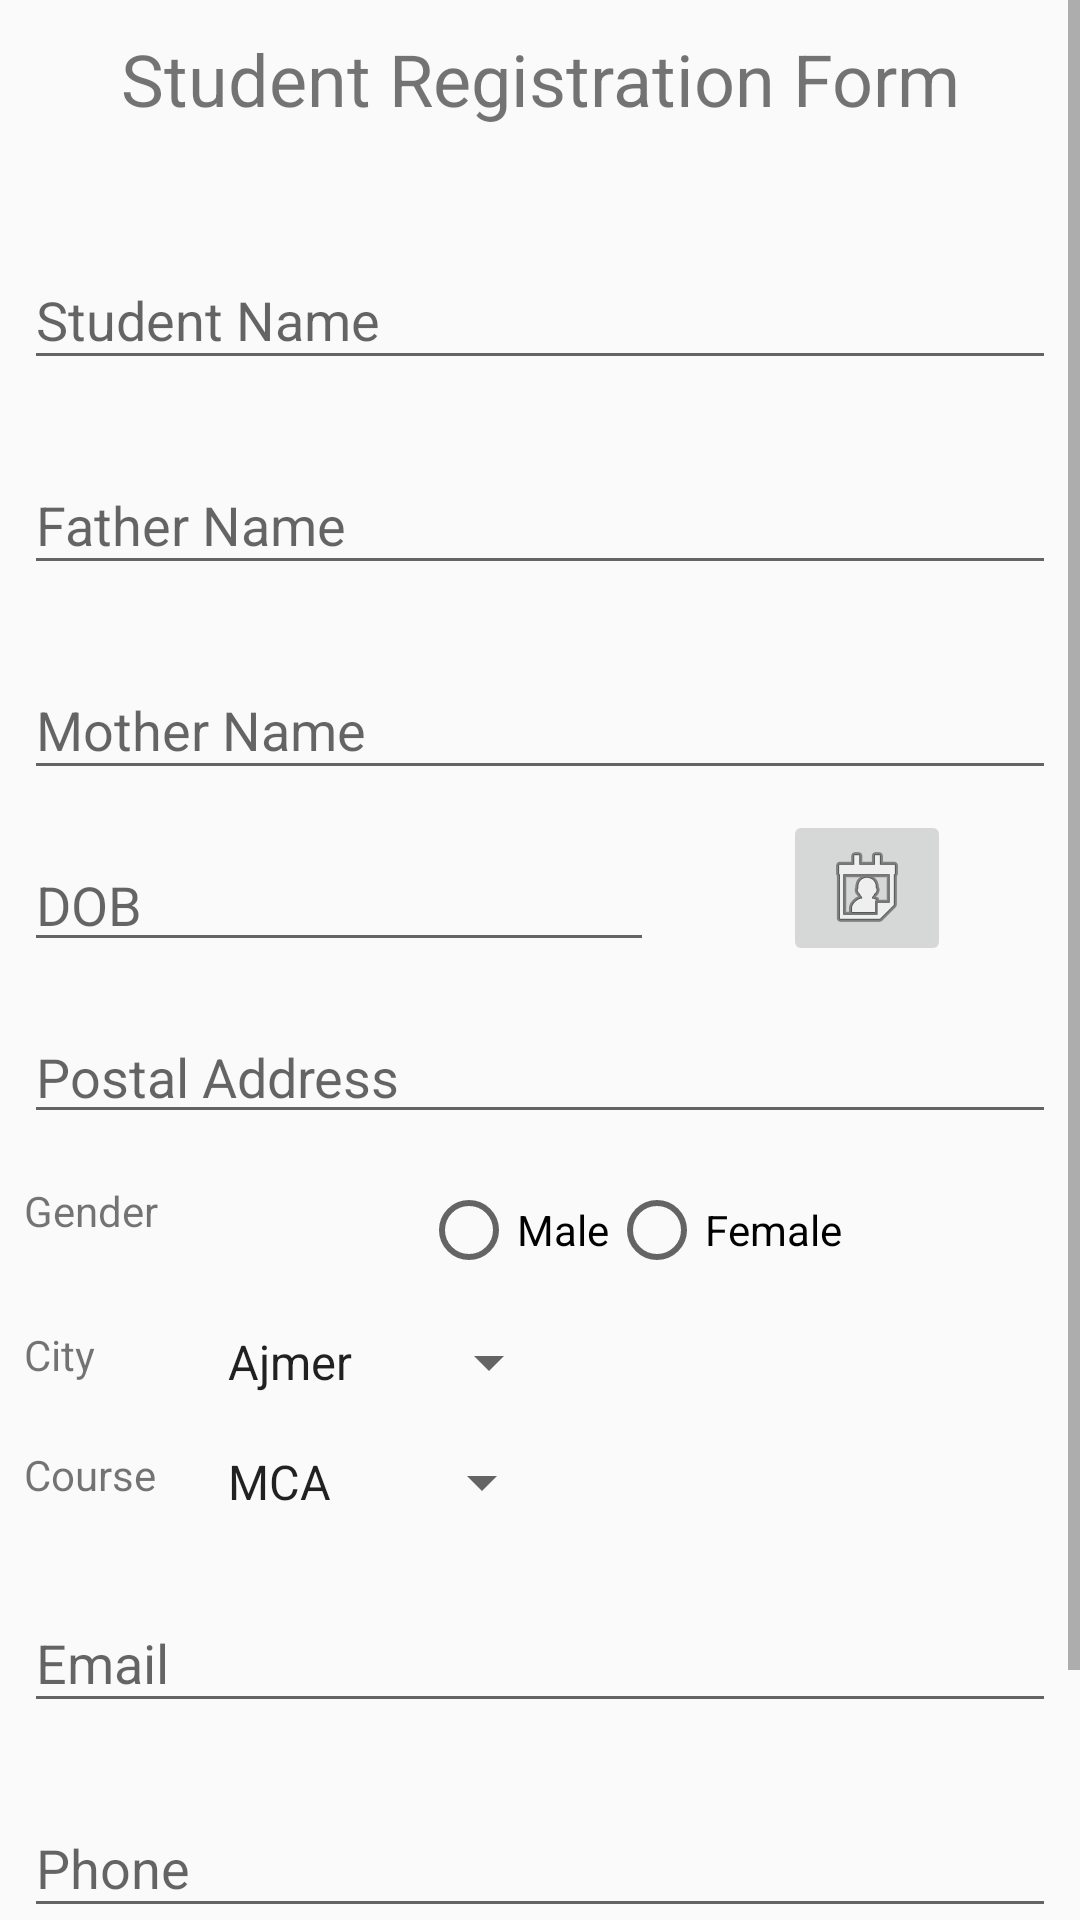

Layout XML and referenced resources for this Android screen:
<!-- AndroidManifest.xml: application theme AppTheme -->
<!-- res/layout/activity_main.xml -->
<?xml version="1.0" encoding="utf-8"?>
<ScrollView xmlns:android="http://schemas.android.com/apk/res/android"
    xmlns:app="http://schemas.android.com/apk/res-auto"
    xmlns:tools="http://schemas.android.com/tools"
    android:layout_width="match_parent"
    android:layout_height="match_parent"
    tools:context="com.room.jetpack.RegisterStudentActivity">

    <android.support.constraint.ConstraintLayout
        android:layout_width="match_parent"
        android:layout_height="match_parent"
        tools:context="com.room.jetpack.RegisterStudentActivity">

        <TextView
            android:id="@+id/txtHeading"
            android:layout_width="0dp"
            android:layout_height="wrap_content"
            android:layout_marginEnd="8dp"
            android:layout_marginStart="8dp"
            android:layout_marginTop="10dp"
            android:gravity="center_horizontal"
            android:text="@string/reg_form"
            android:textSize="24sp"
            app:layout_constraintEnd_toEndOf="parent"
            app:layout_constraintStart_toStartOf="parent"
            app:layout_constraintTop_toTopOf="parent" />

        <android.support.design.widget.TextInputLayout
            android:id="@+id/txtInputName"
            android:layout_width="0dp"
            android:layout_height="wrap_content"
            android:layout_marginEnd="8dp"
            android:layout_marginStart="8dp"
            android:layout_marginTop="32dp"
            app:layout_constraintEnd_toEndOf="parent"
            app:layout_constraintStart_toStartOf="parent"
            app:layout_constraintTop_toBottomOf="@+id/txtHeading">

            <android.support.design.widget.TextInputEditText
                android:id="@+id/edtName"
                android:layout_width="match_parent"
                android:layout_height="wrap_content"
                android:hint="@string/hint_student_name" />
        </android.support.design.widget.TextInputLayout>

        <android.support.design.widget.TextInputLayout
            android:id="@+id/textInputFName"
            android:layout_width="0dp"
            android:layout_height="wrap_content"
            android:layout_marginEnd="8dp"
            android:layout_marginStart="8dp"
            android:layout_marginTop="16dp"
            app:layout_constraintEnd_toEndOf="parent"
            app:layout_constraintStart_toStartOf="parent"
            app:layout_constraintTop_toBottomOf="@+id/txtInputName">

            <android.support.design.widget.TextInputEditText
                android:id="@+id/edtFName"
                android:layout_width="match_parent"
                android:layout_height="wrap_content"
                android:hint="@string/father_name" />
        </android.support.design.widget.TextInputLayout>

        <android.support.design.widget.TextInputLayout
            android:id="@+id/txtInputMName"
            android:layout_width="0dp"
            android:layout_height="wrap_content"
            android:layout_marginEnd="8dp"
            android:layout_marginStart="8dp"
            android:layout_marginTop="16dp"
            app:layout_constraintEnd_toEndOf="parent"
            app:layout_constraintStart_toStartOf="parent"
            app:layout_constraintTop_toBottomOf="@+id/textInputFName">

            <android.support.design.widget.TextInputEditText
                android:id="@+id/edtMName"
                android:layout_width="match_parent"
                android:layout_height="wrap_content"
                android:hint="@string/mother_name" />
        </android.support.design.widget.TextInputLayout>

        <EditText
            android:id="@+id/edtDate"
            android:layout_width="wrap_content"
            android:layout_height="wrap_content"
            android:layout_marginStart="8dp"
            android:layout_marginTop="16dp"
            android:ems="10"
            android:hint="@string/dob"
            android:inputType="date"
            app:layout_constraintStart_toStartOf="parent"
            app:layout_constraintTop_toBottomOf="@+id/txtInputMName"
            android:layout_marginLeft="8dp" />

        <ImageButton
            android:id="@+id/imageButton"
            android:layout_width="56dp"
            android:layout_height="wrap_content"
            android:layout_marginBottom="8dp"
            android:layout_marginEnd="8dp"
            android:layout_marginStart="8dp"
            android:layout_marginTop="16dp"
            app:layout_constraintBottom_toBottomOf="@+id/edtDate"
            app:layout_constraintEnd_toEndOf="parent"
            app:layout_constraintStart_toEndOf="@+id/edtDate"
            app:layout_constraintTop_toBottomOf="@+id/txtInputMName"
            app:srcCompat="@android:drawable/ic_menu_my_calendar" />

        <EditText
            android:id="@+id/edtPostalAddress"
            android:layout_width="0dp"
            android:layout_height="wrap_content"
            android:layout_marginEnd="8dp"
            android:layout_marginStart="8dp"
            android:layout_marginTop="16dp"
            android:ems="10"
            android:hint="@string/postal_address"
            android:inputType="textPostalAddress"
            app:layout_constraintEnd_toEndOf="parent"
            app:layout_constraintStart_toStartOf="parent"
            app:layout_constraintTop_toBottomOf="@+id/edtDate" />

        <RadioGroup
            android:id="@+id/radioGroup"
            android:layout_width="wrap_content"
            android:layout_height="wrap_content"
            android:layout_marginEnd="8dp"
            android:layout_marginStart="16dp"
            android:layout_marginTop="16dp"
            android:orientation="horizontal"
            app:layout_constraintEnd_toEndOf="parent"
            app:layout_constraintStart_toEndOf="@+id/textView2"
            app:layout_constraintTop_toBottomOf="@+id/edtPostalAddress"
            android:layout_marginRight="8dp"
            android:layout_marginLeft="16dp">

            <RadioButton
                android:id="@+id/radioMale"
                android:layout_width="wrap_content"
                android:layout_height="wrap_content"
                android:text="Male"
                tools:layout_editor_absoluteX="146dp"
                tools:layout_editor_absoluteY="377dp" />

            <RadioButton
                android:id="@+id/radioFemale"
                android:layout_width="wrap_content"
                android:layout_height="wrap_content"
                android:text="Female"
                tools:layout_editor_absoluteX="146dp"
                tools:layout_editor_absoluteY="377dp" />

        </RadioGroup>

        <TextView
            android:id="@+id/textView2"
            android:layout_width="wrap_content"
            android:layout_height="wrap_content"
            android:layout_marginStart="8dp"
            android:layout_marginTop="16dp"
            android:text="Gender"
            app:layout_constraintStart_toStartOf="parent"
            app:layout_constraintTop_toBottomOf="@+id/edtPostalAddress"
            android:layout_marginLeft="8dp" />

        <TextView
            android:id="@+id/textView4"
            android:layout_width="wrap_content"
            android:layout_height="wrap_content"
            android:layout_marginLeft="8dp"
            android:layout_marginStart="8dp"
            android:layout_marginTop="16dp"
            android:text="City"
            app:layout_constraintStart_toStartOf="parent"
            app:layout_constraintTop_toBottomOf="@+id/radioGroup" />

        <Spinner
            android:id="@+id/spnCity"
            android:layout_width="wrap_content"
            android:layout_height="wrap_content"
            android:layout_marginStart="16dp"
            android:layout_marginTop="16dp"
            app:layout_constraintStart_toEndOf="@+id/textView5"
            app:layout_constraintTop_toBottomOf="@+id/radioGroup"
            tools:listitem="@layout/support_simple_spinner_dropdown_item"
            android:entries="@array/cities"
            android:layout_marginLeft="16dp" />

        <TextView
            android:id="@+id/textView5"
            android:layout_width="wrap_content"
            android:layout_height="wrap_content"
            android:layout_marginStart="8dp"
            android:layout_marginTop="16dp"
            android:text="Course"
            app:layout_constraintStart_toStartOf="parent"
            app:layout_constraintTop_toBottomOf="@+id/spnCity"
            android:layout_marginLeft="8dp" />

        <Spinner
            android:id="@+id/spnCourse"
            android:layout_width="wrap_content"
            android:layout_height="wrap_content"
            android:layout_marginStart="16dp"
            android:layout_marginTop="16dp"
            app:layout_constraintStart_toEndOf="@+id/textView5"
            app:layout_constraintTop_toBottomOf="@+id/spnCity"
            tools:listitem="@layout/support_simple_spinner_dropdown_item"
            android:entries="@array/course"
            android:layout_marginLeft="16dp" />

        <android.support.design.widget.TextInputLayout
            android:id="@+id/txt_InputEmail"
            android:layout_width="0dp"
            android:layout_height="wrap_content"
            android:layout_marginEnd="8dp"
            android:layout_marginStart="8dp"
            android:layout_marginTop="16dp"
            app:layout_constraintEnd_toEndOf="parent"
            app:layout_constraintStart_toStartOf="parent"
            app:layout_constraintTop_toBottomOf="@+id/spnCourse">

            <android.support.design.widget.TextInputEditText
                android:id="@+id/edtEmail"
                android:layout_width="match_parent"
                android:layout_height="wrap_content"
                android:hint="@string/hint_email"
                android:inputType="textEmailAddress" />
        </android.support.design.widget.TextInputLayout>

        <android.support.design.widget.TextInputLayout
            android:id="@+id/txtInputMobile"
            android:layout_width="0dp"
            android:layout_height="wrap_content"
            android:layout_marginEnd="8dp"
            android:layout_marginStart="8dp"
            android:layout_marginTop="16dp"
            app:layout_constraintEnd_toEndOf="parent"
            app:layout_constraintStart_toStartOf="parent"
            app:layout_constraintTop_toBottomOf="@+id/txt_InputEmail">

            <android.support.design.widget.TextInputEditText
                android:id="@+id/edtMobile"
                android:layout_width="match_parent"
                android:layout_height="wrap_content"
                android:hint="@string/hint_phone"
                android:inputType="phone" />
        </android.support.design.widget.TextInputLayout>

        <Button
            android:id="@+id/btnSubmit"
            android:layout_width="0dp"
            android:layout_height="wrap_content"
            android:layout_marginEnd="32dp"
            android:layout_marginStart="32dp"
            android:layout_marginTop="45dp"
            android:text="@string/submit"
            app:layout_constraintEnd_toEndOf="parent"
            app:layout_constraintStart_toStartOf="parent"
            app:layout_constraintTop_toBottomOf="@+id/txtInputMobile"
            android:onClick="registerStudent"/>


    </android.support.constraint.ConstraintLayout>


</ScrollView>
<!-- resources referenced by this layout -->
<resources>
  <array name="cities">
          <item>Ajmer</item>
          <item>Alwar</item>
          <item>Bikaner</item>
          <item>Barmer</item>
          <item>Jaipur</item>
          <item>Udaipur</item>
          <item>Kota</item>
      </array>
  <array name="course">
          <item>MCA</item>
          <item>BCA</item>
          <item>B.Tech</item>
          <item>M.Tech</item>
          <item>BSC</item>
          <item>BA</item>
  
      </array>
  <string name="dob">DOB</string>
  <string name="father_name">Father Name</string>
  <string name="hint_email">Email</string>
  <string name="hint_phone">Phone</string>
  <string name="hint_student_name">Student Name</string>
  <string name="mother_name">Mother Name</string>
  <string name="postal_address">Postal Address</string>
  <string name="reg_form">Student Registration Form</string>
  <string name="submit">Submit</string>
  <style name="AppTheme" parent="Theme.AppCompat.Light.DarkActionBar">
          
          <item name="colorPrimary">@color/colorPrimary</item>
          <item name="colorPrimaryDark">@color/colorPrimaryDark</item>
          <item name="colorAccent">@color/colorAccent</item>
      </style>
  <!-- not gathered from this repository: default colours our renderer supplied (Android Studio template values) -->
  <color name="colorPrimary">#FF6200EE</color>
  <color name="colorPrimaryDark">#FF3700B3</color>
  <color name="colorAccent">#FF03DAC5</color>
</resources>
